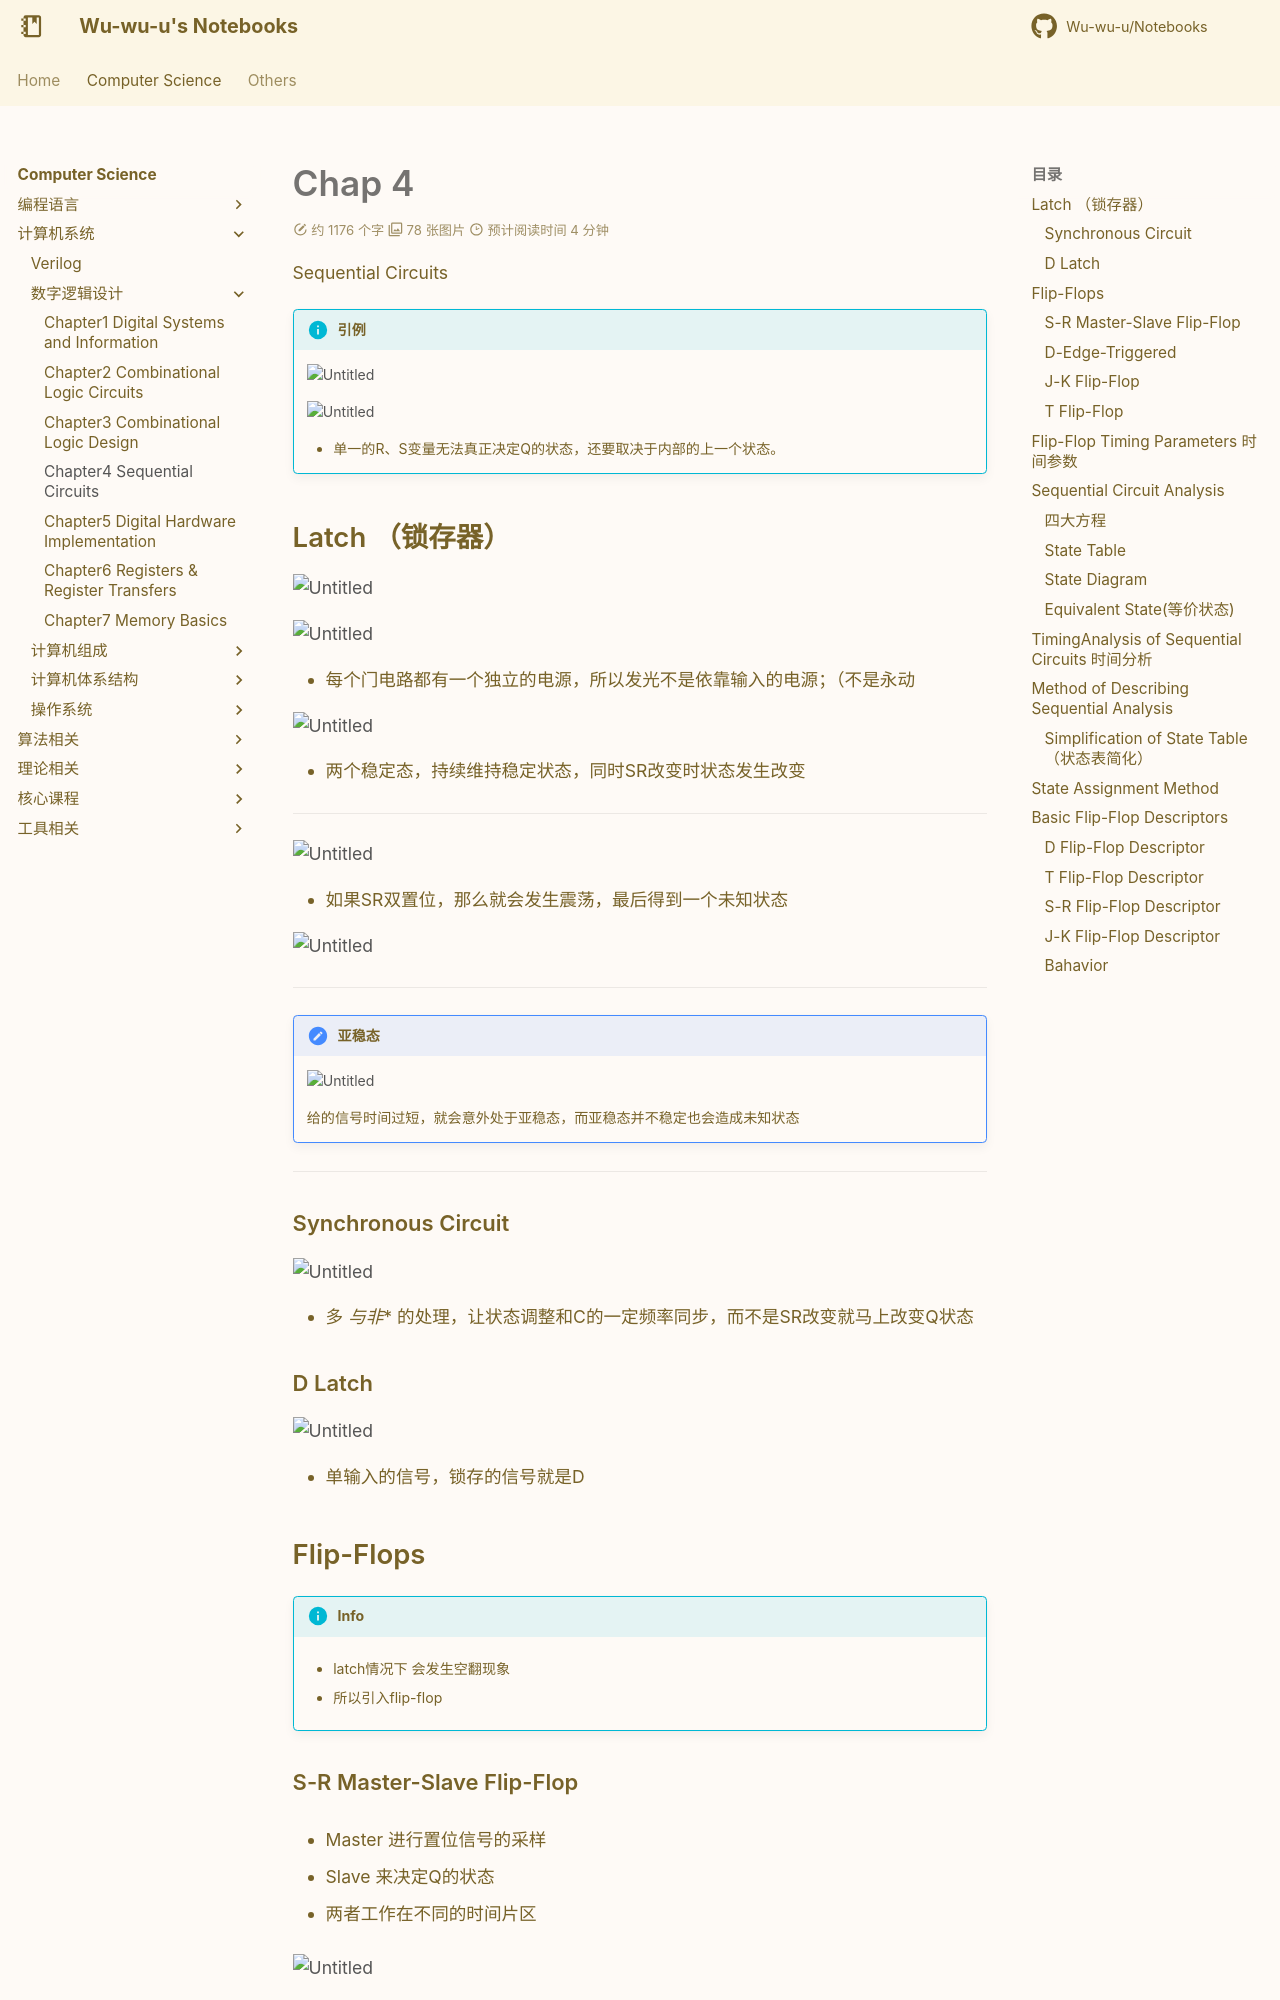

repository: Wu-wu-u/Notebooks · page: cs/systems/LCDF/Chapter4/index.html · generator: mkdocs

# Chap 4
Sequential Circuits

!!! info "引例"

    ![Untitled](Logic%20and%20computer%20design%20fundamentals%20126e5290981e4d10ad7dab4e845bdd25/Untitled%20114.png)

    ![Untitled](Logic%20and%20computer%20design%20fundamentals%20126e5290981e4d10ad7dab4e845bdd25/Untitled%20115.png)

    - 单一的R、S变量无法真正决定Q的状态，还要取决于内部的上一个状态。

## Latch （锁存器）

![Untitled](Logic%20and%20computer%20design%20fundamentals%20126e5290981e4d10ad7dab4e845bdd25/Untitled%20116.png)

![Untitled](Logic%20and%20computer%20design%20fundamentals%20126e5290981e4d10ad7dab4e845bdd25/Untitled%20117.png)

- 每个门电路都有一个独立的电源，所以发光不是依靠输入的电源；（不是永动

![Untitled](Logic%20and%20computer%20design%20fundamentals%20126e5290981e4d10ad7dab4e845bdd25/Untitled%20118.png)

- 两个稳定态，持续维持稳定状态，同时SR改变时状态发生改变

---

![Untitled](Logic%20and%20computer%20design%20fundamentals%20126e5290981e4d10ad7dab4e845bdd25/Untitled%20119.png)

- 如果SR双置位，那么就会发生震荡，最后得到一个未知状态

![Untitled](Logic%20and%20computer%20design%20fundamentals%20126e5290981e4d10ad7dab4e845bdd25/Untitled%20120.png)

---

!!! note "亚稳态"

    ![Untitled](Logic%20and%20computer%20design%20fundamentals%20126e5290981e4d10ad7dab4e845bdd25/Untitled%20121.png)

    给的信号时间过短，就会意外处于亚稳态，而亚稳态并不稳定也会造成未知状态

---

### Synchronous Circuit

![Untitled](Logic%20and%20computer%20design%20fundamentals%20126e5290981e4d10ad7dab4e845bdd25/Untitled%20122.png)

- 多 *与非** 的处理，让状态调整和C的一定频率同步，而不是SR改变就马上改变Q状态

### D Latch

![Untitled](Logic%20and%20computer%20design%20fundamentals%20126e5290981e4d10ad7dab4e845bdd25/Untitled%20123.png)

- 单输入的信号，锁存的信号就是D

## Flip-Flops

!!! info
    - latch情况下 会发生空翻现象

    - 所以引入flip-flop

### S-R Master-Slave Flip-Flop

- Master 进行置位信号的采样

- Slave 来决定Q的状态

- 两者工作在不同的时间片区

![Untitled](Logic%20and%20computer%20design%20fundamentals%20126e5290981e4d10ad7dab4e845bdd25/Untitled%20124.png)

!!! warning "problem：1s catching"

    - 置位信号稍微有些抖动毛刺，都会产生错误信号且难以修正

    ![Untitled](Logic%20and%20computer%20design%20fundamentals%20126e5290981e4d10ad7dab4e845bdd25/Untitled%20125.png)

### D-Edge-Triggered

- 用D latch替换掉SR；因为只要在进入Slave前回到正确状态就行，关键就在高低电平转换的Edge

- 这个是**主从类型**的D-edge-triggered

![Untitled](Logic%20and%20computer%20design%20fundamentals%20126e5290981e4d10ad7dab4e845bdd25/Untitled%20126.png)



---

- 这是带SR预置位的，**正边沿**触发

![Untitled](Logic%20and%20computer%20design%20fundamentals%20126e5290981e4d10ad7dab4e845bdd25/Untitled%20127.png)


---

### J-K Flip-Flop

- JK就是升级版的SR，在保留了 00,01,10的功能前提下，将原来未知态的11变为了 $Q(t+1)=\bar {Q(t)}$

!!! note "方程"
    - 特征方程：

    $Q(t+1)=J\bar Q+\bar KQ$

    - 激励方程：

    $J=Q(t+1)+Q(t)\\K=\bar{Q(t+1)}+\bar{Q(t)}$
